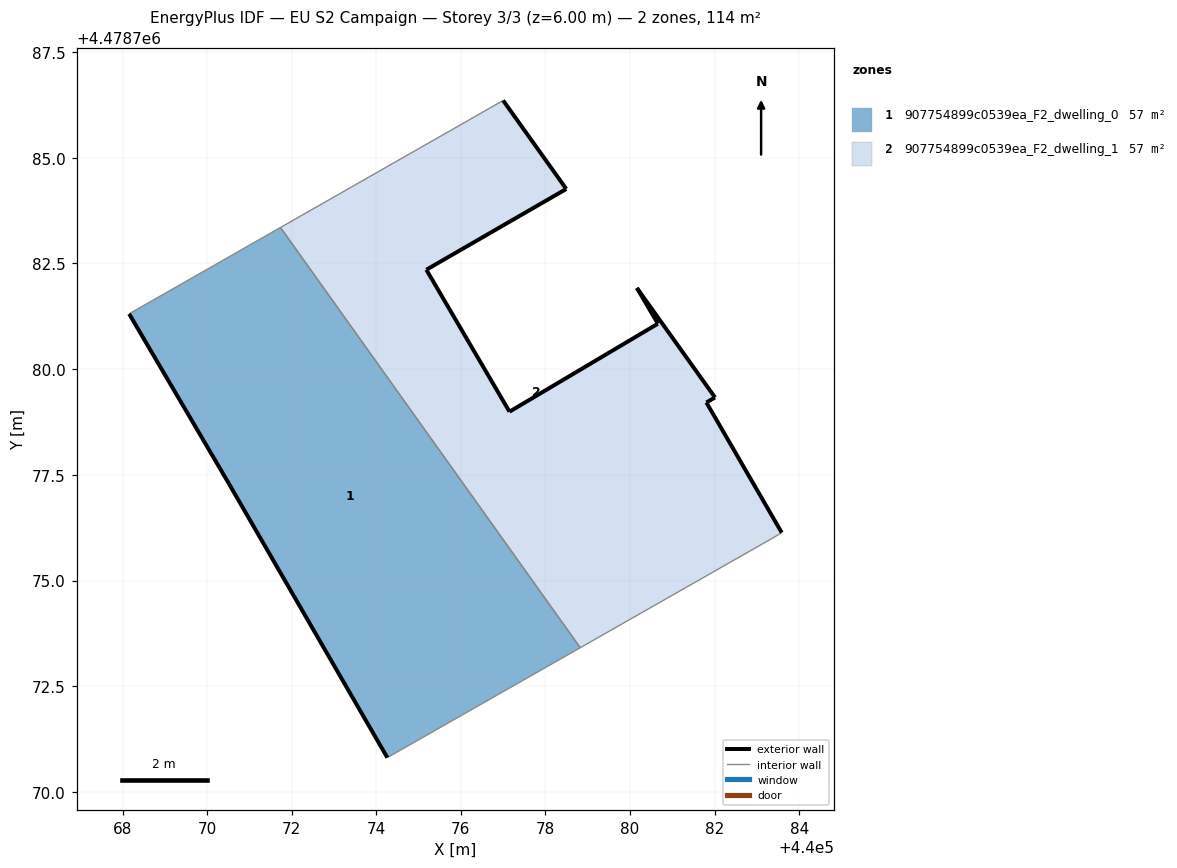
=== STOREY PLAN SPEC (per zone: floor XY polygon, exterior-wall plan segments, windows/doors) ===
zone 1: 907754899c0539ea_F2_dwelling_0  (56.8 m²)
  floor: (440078.82, 4478773.41) (440071.73, 4478783.35) (440068.15, 4478781.31) (440070.51, 4478777.29) (440074.26, 4478770.81)
  exterior wall: (440074.26, 4478770.81) – (440070.51, 4478777.29)  [7.5 m]
  exterior wall: (440070.51, 4478777.29) – (440068.15, 4478781.31)  [4.7 m]
  interior walls: 3
zone 2: 907754899c0539ea_F2_dwelling_1  (56.8 m²)
  floor: (440083.35, 4478775.99) (440083.59, 4478776.13) (440081.81, 4478779.21) (440082.01, 4478779.33) (440080.16, 4478781.92) (440080.66, 4478781.07) (440077.15, 4478778.99) (440075.18, 4478782.35) (440078.49, 4478784.26) (440077.00, 4478786.35) (440071.73, 4478783.35) (440078.82, 4478773.41)
  exterior wall: (440077.00, 4478786.35) – (440078.49, 4478784.26)  [2.6 m]
  exterior wall: (440078.49, 4478784.26) – (440075.18, 4478782.35)  [3.8 m]
  exterior wall: (440075.18, 4478782.35) – (440077.15, 4478778.99)  [3.9 m]
  exterior wall: (440077.15, 4478778.99) – (440080.66, 4478781.07)  [4.1 m]
  exterior wall: (440080.66, 4478781.07) – (440080.16, 4478781.92)  [1.0 m]
  exterior wall: (440080.16, 4478781.92) – (440082.01, 4478779.33)  [3.2 m]
  exterior wall: (440082.01, 4478779.33) – (440081.81, 4478779.21)  [0.2 m]
  exterior wall: (440081.81, 4478779.21) – (440083.59, 4478776.13)  [3.6 m]
  interior walls: 4

=== DERIVED (storey summary) ===
Building: EU S2 Campaign
Storey: 3 of 3  (floor level z = 6.00 m)
Storey gross floor area: 113.6 m²
Zones on this storey: 2
  - 907754899c0539ea_F2_dwelling_0: floor 56.8 m²; exterior wall 12.1 m (36.4 m²); WWR 0.0%
  - 907754899c0539ea_F2_dwelling_1: floor 56.8 m²; exterior wall 22.3 m (66.9 m²); WWR 0.0%
Zone adjacency (shared interzone walls):
  - 907754899c0539ea_F2_dwelling_0 ↔ 907754899c0539ea_F2_dwelling_1